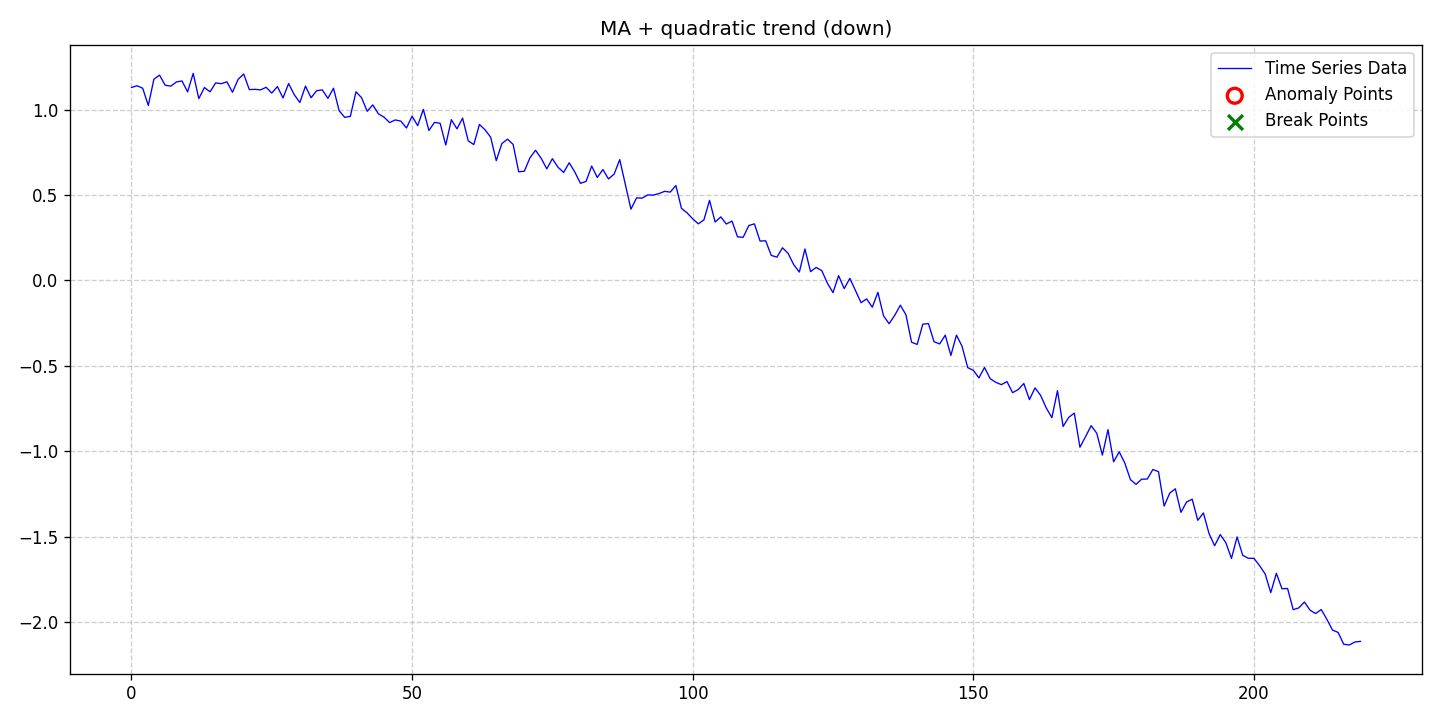

The file beside this chart, header and first rows:
date, data, stationary, det_lin_up, det_lin_down, det_quad, det_cubic, det_exp, det_damped, stoc_trend, volatility, single_seas, multiple_seas, point_anom_single, point_anom_multi, collect_anom, context_anom, mean_shift, var_shift, trend_shift, point_anom_count, point_anom_location, point_anom_point, collect_anom_count
2020-01-01, 1.129, 0, 0, 0, 1, 0, 0, 0, 0, 0, 0, 0, 0, 0, 0, 0, 0, 0, 0, 0, none, , 0
2020-01-02, 1.139, 0, 0, 0, 1, 0, 0, 0, 0, 0, 0, 0, 0, 0, 0, 0, 0, 0, 0, 0, none, , 0
2020-01-03, 1.125, 0, 0, 0, 1, 0, 0, 0, 0, 0, 0, 0, 0, 0, 0, 0, 0, 0, 0, 0, none, , 0
2020-01-04, 1.024, 0, 0, 0, 1, 0, 0, 0, 0, 0, 0, 0, 0, 0, 0, 0, 0, 0, 0, 0, none, , 0
2020-01-05, 1.178, 0, 0, 0, 1, 0, 0, 0, 0, 0, 0, 0, 0, 0, 0, 0, 0, 0, 0, 0, none, , 0
2020-01-06, 1.201, 0, 0, 0, 1, 0, 0, 0, 0, 0, 0, 0, 0, 0, 0, 0, 0, 0, 0, 0, none, , 0
2020-01-07, 1.142, 0, 0, 0, 1, 0, 0, 0, 0, 0, 0, 0, 0, 0, 0, 0, 0, 0, 0, 0, none, , 0
2020-01-08, 1.137, 0, 0, 0, 1, 0, 0, 0, 0, 0, 0, 0, 0, 0, 0, 0, 0, 0, 0, 0, none, , 0
2020-01-09, 1.161, 0, 0, 0, 1, 0, 0, 0, 0, 0, 0, 0, 0, 0, 0, 0, 0, 0, 0, 0, none, , 0
2020-01-10, 1.167, 0, 0, 0, 1, 0, 0, 0, 0, 0, 0, 0, 0, 0, 0, 0, 0, 0, 0, 0, none, , 0
2020-01-11, 1.103, 0, 0, 0, 1, 0, 0, 0, 0, 0, 0, 0, 0, 0, 0, 0, 0, 0, 0, 0, none, , 0
2020-01-12, 1.212, 0, 0, 0, 1, 0, 0, 0, 0, 0, 0, 0, 0, 0, 0, 0, 0, 0, 0, 0, none, , 0
2020-01-13, 1.064, 0, 0, 0, 1, 0, 0, 0, 0, 0, 0, 0, 0, 0, 0, 0, 0, 0, 0, 0, none, , 0
2020-01-14, 1.129, 0, 0, 0, 1, 0, 0, 0, 0, 0, 0, 0, 0, 0, 0, 0, 0, 0, 0, 0, none, , 0
2020-01-15, 1.104, 0, 0, 0, 1, 0, 0, 0, 0, 0, 0, 0, 0, 0, 0, 0, 0, 0, 0, 0, none, , 0
2020-01-16, 1.156, 0, 0, 0, 1, 0, 0, 0, 0, 0, 0, 0, 0, 0, 0, 0, 0, 0, 0, 0, none, , 0
2020-01-17, 1.151, 0, 0, 0, 1, 0, 0, 0, 0, 0, 0, 0, 0, 0, 0, 0, 0, 0, 0, 0, none, , 0
2020-01-18, 1.162, 0, 0, 0, 1, 0, 0, 0, 0, 0, 0, 0, 0, 0, 0, 0, 0, 0, 0, 0, none, , 0
2020-01-19, 1.101, 0, 0, 0, 1, 0, 0, 0, 0, 0, 0, 0, 0, 0, 0, 0, 0, 0, 0, 0, none, , 0
2020-01-20, 1.177, 0, 0, 0, 1, 0, 0, 0, 0, 0, 0, 0, 0, 0, 0, 0, 0, 0, 0, 0, none, , 0
2020-01-21, 1.208, 0, 0, 0, 1, 0, 0, 0, 0, 0, 0, 0, 0, 0, 0, 0, 0, 0, 0, 0, none, , 0
2020-01-22, 1.117, 0, 0, 0, 1, 0, 0, 0, 0, 0, 0, 0, 0, 0, 0, 0, 0, 0, 0, 0, none, , 0
2020-01-23, 1.118, 0, 0, 0, 1, 0, 0, 0, 0, 0, 0, 0, 0, 0, 0, 0, 0, 0, 0, 0, none, , 0
2020-01-24, 1.115, 0, 0, 0, 1, 0, 0, 0, 0, 0, 0, 0, 0, 0, 0, 0, 0, 0, 0, 0, none, , 0
2020-01-25, 1.13, 0, 0, 0, 1, 0, 0, 0, 0, 0, 0, 0, 0, 0, 0, 0, 0, 0, 0, 0, none, , 0
2020-01-26, 1.096, 0, 0, 0, 1, 0, 0, 0, 0, 0, 0, 0, 0, 0, 0, 0, 0, 0, 0, 0, none, , 0
2020-01-27, 1.134, 0, 0, 0, 1, 0, 0, 0, 0, 0, 0, 0, 0, 0, 0, 0, 0, 0, 0, 0, none, , 0
2020-01-28, 1.068, 0, 0, 0, 1, 0, 0, 0, 0, 0, 0, 0, 0, 0, 0, 0, 0, 0, 0, 0, none, , 0
2020-01-29, 1.152, 0, 0, 0, 1, 0, 0, 0, 0, 0, 0, 0, 0, 0, 0, 0, 0, 0, 0, 0, none, , 0
2020-01-30, 1.087, 0, 0, 0, 1, 0, 0, 0, 0, 0, 0, 0, 0, 0, 0, 0, 0, 0, 0, 0, none, , 0
2020-01-31, 1.041, 0, 0, 0, 1, 0, 0, 0, 0, 0, 0, 0, 0, 0, 0, 0, 0, 0, 0, 0, none, , 0
2020-02-01, 1.137, 0, 0, 0, 1, 0, 0, 0, 0, 0, 0, 0, 0, 0, 0, 0, 0, 0, 0, 0, none, , 0
2020-02-02, 1.069, 0, 0, 0, 1, 0, 0, 0, 0, 0, 0, 0, 0, 0, 0, 0, 0, 0, 0, 0, none, , 0
2020-02-03, 1.11, 0, 0, 0, 1, 0, 0, 0, 0, 0, 0, 0, 0, 0, 0, 0, 0, 0, 0, 0, none, , 0
2020-02-04, 1.115, 0, 0, 0, 1, 0, 0, 0, 0, 0, 0, 0, 0, 0, 0, 0, 0, 0, 0, 0, none, , 0
2020-02-05, 1.065, 0, 0, 0, 1, 0, 0, 0, 0, 0, 0, 0, 0, 0, 0, 0, 0, 0, 0, 0, none, , 0
2020-02-06, 1.124, 0, 0, 0, 1, 0, 0, 0, 0, 0, 0, 0, 0, 0, 0, 0, 0, 0, 0, 0, none, , 0
2020-02-07, 0.9932, 0, 0, 0, 1, 0, 0, 0, 0, 0, 0, 0, 0, 0, 0, 0, 0, 0, 0, 0, none, , 0
2020-02-08, 0.9541, 0, 0, 0, 1, 0, 0, 0, 0, 0, 0, 0, 0, 0, 0, 0, 0, 0, 0, 0, none, , 0
2020-02-09, 0.96, 0, 0, 0, 1, 0, 0, 0, 0, 0, 0, 0, 0, 0, 0, 0, 0, 0, 0, 0, none, , 0
2020-02-10, 1.104, 0, 0, 0, 1, 0, 0, 0, 0, 0, 0, 0, 0, 0, 0, 0, 0, 0, 0, 0, none, , 0
2020-02-11, 1.069, 0, 0, 0, 1, 0, 0, 0, 0, 0, 0, 0, 0, 0, 0, 0, 0, 0, 0, 0, none, , 0
2020-02-12, 0.9898, 0, 0, 0, 1, 0, 0, 0, 0, 0, 0, 0, 0, 0, 0, 0, 0, 0, 0, 0, none, , 0
2020-02-13, 1.027, 0, 0, 0, 1, 0, 0, 0, 0, 0, 0, 0, 0, 0, 0, 0, 0, 0, 0, 0, none, , 0
2020-02-14, 0.9749, 0, 0, 0, 1, 0, 0, 0, 0, 0, 0, 0, 0, 0, 0, 0, 0, 0, 0, 0, none, , 0
2020-02-15, 0.9554, 0, 0, 0, 1, 0, 0, 0, 0, 0, 0, 0, 0, 0, 0, 0, 0, 0, 0, 0, none, , 0
2020-02-16, 0.9237, 0, 0, 0, 1, 0, 0, 0, 0, 0, 0, 0, 0, 0, 0, 0, 0, 0, 0, 0, none, , 0
2020-02-17, 0.9391, 0, 0, 0, 1, 0, 0, 0, 0, 0, 0, 0, 0, 0, 0, 0, 0, 0, 0, 0, none, , 0
2020-02-18, 0.932, 0, 0, 0, 1, 0, 0, 0, 0, 0, 0, 0, 0, 0, 0, 0, 0, 0, 0, 0, none, , 0
2020-02-19, 0.8918, 0, 0, 0, 1, 0, 0, 0, 0, 0, 0, 0, 0, 0, 0, 0, 0, 0, 0, 0, none, , 0
2020-02-20, 0.961, 0, 0, 0, 1, 0, 0, 0, 0, 0, 0, 0, 0, 0, 0, 0, 0, 0, 0, 0, none, , 0
2020-02-21, 0.9055, 0, 0, 0, 1, 0, 0, 0, 0, 0, 0, 0, 0, 0, 0, 0, 0, 0, 0, 0, none, , 0
2020-02-22, 1.001, 0, 0, 0, 1, 0, 0, 0, 0, 0, 0, 0, 0, 0, 0, 0, 0, 0, 0, 0, none, , 0
2020-02-23, 0.8773, 0, 0, 0, 1, 0, 0, 0, 0, 0, 0, 0, 0, 0, 0, 0, 0, 0, 0, 0, none, , 0
2020-02-24, 0.925, 0, 0, 0, 1, 0, 0, 0, 0, 0, 0, 0, 0, 0, 0, 0, 0, 0, 0, 0, none, , 0
2020-02-25, 0.9192, 0, 0, 0, 1, 0, 0, 0, 0, 0, 0, 0, 0, 0, 0, 0, 0, 0, 0, 0, none, , 0
2020-02-26, 0.7921, 0, 0, 0, 1, 0, 0, 0, 0, 0, 0, 0, 0, 0, 0, 0, 0, 0, 0, 0, none, , 0
2020-02-27, 0.9405, 0, 0, 0, 1, 0, 0, 0, 0, 0, 0, 0, 0, 0, 0, 0, 0, 0, 0, 0, none, , 0
2020-02-28, 0.8869, 0, 0, 0, 1, 0, 0, 0, 0, 0, 0, 0, 0, 0, 0, 0, 0, 0, 0, 0, none, , 0
2020-02-29, 0.9497, 0, 0, 0, 1, 0, 0, 0, 0, 0, 0, 0, 0, 0, 0, 0, 0, 0, 0, 0, none, , 0
... 160 more rows
